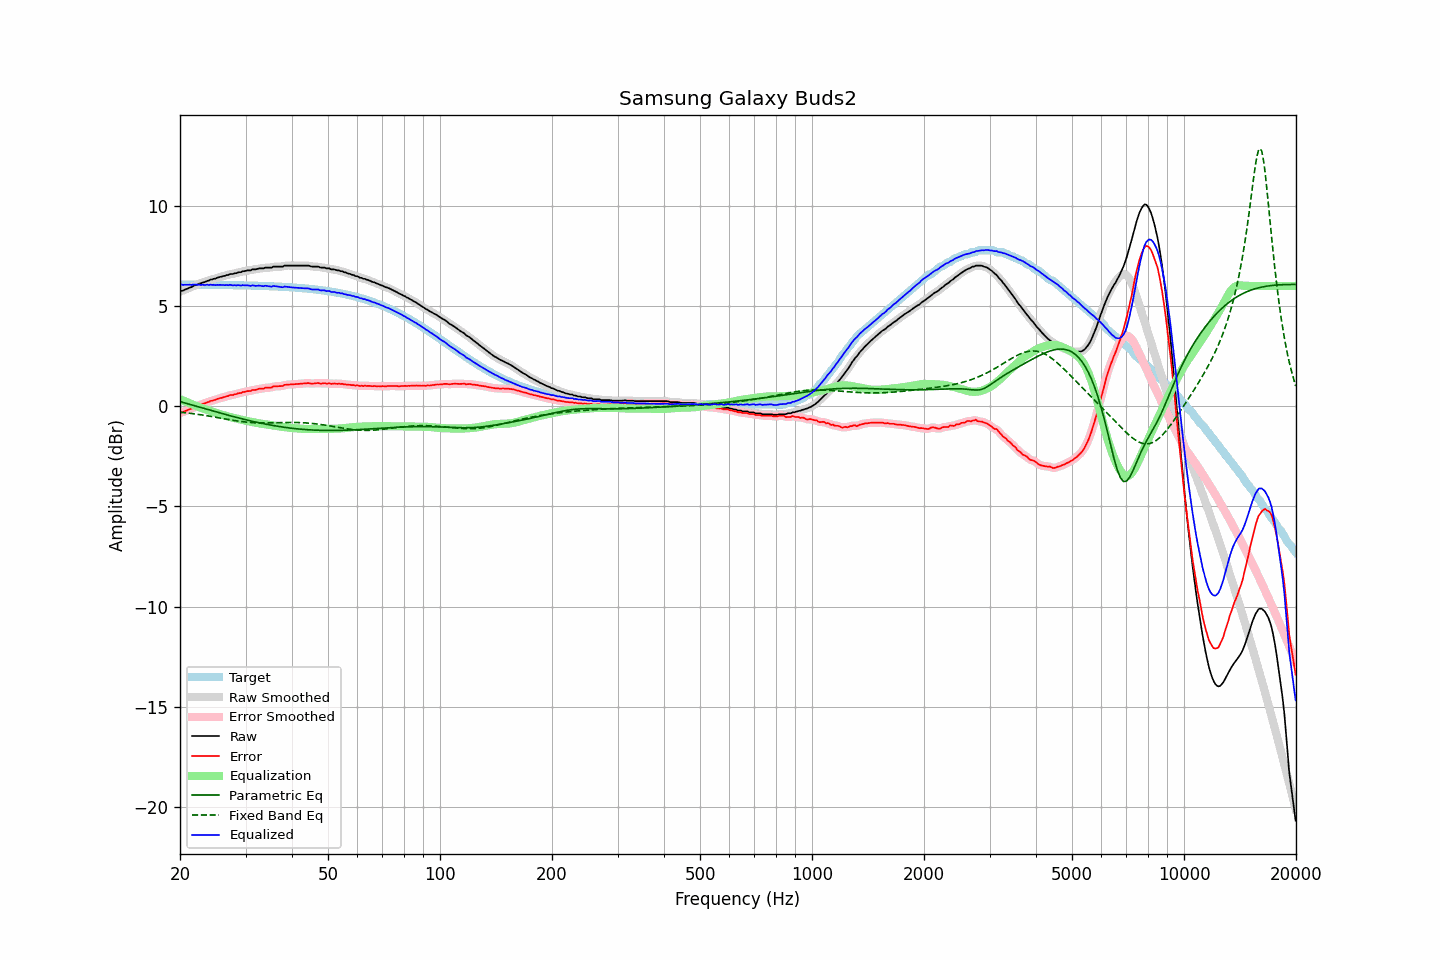

The table this chart was drawn from, first rows:
frequency, raw, error, smoothed, error_smoothed, equalization, parametric_eq, fixed_band_eq, equalized_raw, equalized_smoothed, target
20.00, 5.72, -0.34, 5.72, -0.34, 0.35, 0.23, -0.30, 6.07, 6.07, 6.06
20.20, 5.75, -0.31, 5.75, -0.31, 0.32, 0.21, -0.31, 6.07, 6.06, 6.06
20.40, 5.76, -0.30, 5.78, -0.29, 0.28, 0.18, -0.31, 6.04, 6.06, 6.06
20.61, 5.81, -0.25, 5.81, -0.26, 0.25, 0.16, -0.32, 6.06, 6.05, 6.06
20.81, 5.84, -0.22, 5.84, -0.22, 0.21, 0.14, -0.33, 6.06, 6.06, 6.06
21.02, 5.87, -0.19, 5.88, -0.18, 0.18, 0.11, -0.34, 6.05, 6.06, 6.06
21.23, 5.91, -0.15, 5.91, -0.15, 0.15, 0.09, -0.35, 6.06, 6.05, 6.06
21.44, 5.93, -0.13, 5.94, -0.12, 0.11, 0.07, -0.36, 6.05, 6.06, 6.06
21.66, 5.98, -0.08, 5.98, -0.08, 0.08, 0.05, -0.37, 6.06, 6.06, 6.06
21.87, 6.02, -0.03, 6.02, -0.04, 0.05, 0.02, -0.38, 6.07, 6.06, 6.06
22.09, 6.05, -0.00, 6.05, -0.00, 0.01, -0.00, -0.39, 6.06, 6.06, 6.06
22.31, 6.07, 0.02, 6.08, 0.02, -0.02, -0.02, -0.41, 6.05, 6.06, 6.06
22.54, 6.11, 0.06, 6.11, 0.05, -0.05, -0.05, -0.42, 6.06, 6.06, 6.06
22.76, 6.12, 0.07, 6.13, 0.08, -0.08, -0.07, -0.43, 6.04, 6.05, 6.06
22.99, 6.17, 0.12, 6.16, 0.11, -0.11, -0.09, -0.44, 6.06, 6.05, 6.05
23.22, 6.18, 0.13, 6.19, 0.13, -0.14, -0.12, -0.45, 6.05, 6.05, 6.05
23.45, 6.21, 0.16, 6.22, 0.16, -0.16, -0.14, -0.47, 6.05, 6.05, 6.05
23.69, 6.25, 0.20, 6.24, 0.19, -0.19, -0.16, -0.48, 6.06, 6.05, 6.05
23.92, 6.26, 0.21, 6.27, 0.22, -0.22, -0.18, -0.49, 6.04, 6.05, 6.05
24.16, 6.31, 0.26, 6.30, 0.25, -0.25, -0.21, -0.51, 6.06, 6.06, 6.05
24.40, 6.32, 0.27, 6.32, 0.27, -0.27, -0.23, -0.52, 6.05, 6.05, 6.05
24.65, 6.35, 0.30, 6.35, 0.30, -0.30, -0.25, -0.53, 6.05, 6.05, 6.05
24.89, 6.36, 0.31, 6.37, 0.32, -0.33, -0.28, -0.55, 6.04, 6.04, 6.05
25.14, 6.40, 0.36, 6.40, 0.35, -0.35, -0.30, -0.56, 6.05, 6.05, 6.05
25.39, 6.42, 0.38, 6.42, 0.38, -0.38, -0.32, -0.58, 6.05, 6.05, 6.05
25.65, 6.45, 0.41, 6.45, 0.40, -0.40, -0.34, -0.59, 6.05, 6.05, 6.04
25.91, 6.46, 0.42, 6.47, 0.42, -0.42, -0.36, -0.61, 6.04, 6.04, 6.04
26.16, 6.49, 0.45, 6.49, 0.45, -0.45, -0.39, -0.62, 6.04, 6.04, 6.04
26.43, 6.50, 0.46, 6.51, 0.47, -0.47, -0.41, -0.63, 6.03, 6.04, 6.04
26.69, 6.54, 0.50, 6.53, 0.49, -0.49, -0.43, -0.65, 6.05, 6.04, 6.04
26.96, 6.54, 0.50, 6.56, 0.52, -0.51, -0.45, -0.66, 6.03, 6.04, 6.04
27.23, 6.59, 0.55, 6.58, 0.54, -0.53, -0.47, -0.68, 6.06, 6.04, 6.04
27.50, 6.59, 0.56, 6.59, 0.56, -0.55, -0.50, -0.69, 6.04, 6.04, 6.04
27.77, 6.59, 0.56, 6.61, 0.57, -0.57, -0.52, -0.70, 6.02, 6.03, 6.04
28.05, 6.63, 0.60, 6.62, 0.59, -0.59, -0.54, -0.72, 6.04, 6.03, 6.03
28.33, 6.63, 0.60, 6.64, 0.61, -0.61, -0.56, -0.73, 6.02, 6.03, 6.03
28.62, 6.67, 0.64, 6.66, 0.63, -0.63, -0.58, -0.74, 6.04, 6.03, 6.03
28.90, 6.68, 0.65, 6.68, 0.65, -0.65, -0.60, -0.75, 6.03, 6.03, 6.03
29.19, 6.68, 0.65, 6.70, 0.67, -0.67, -0.62, -0.76, 6.01, 6.03, 6.03
29.48, 6.73, 0.71, 6.72, 0.69, -0.69, -0.64, -0.77, 6.04, 6.03, 6.03
29.78, 6.73, 0.71, 6.74, 0.71, -0.71, -0.66, -0.78, 6.02, 6.03, 6.02
30.08, 6.75, 0.73, 6.76, 0.73, -0.73, -0.68, -0.79, 6.03, 6.03, 6.02
30.38, 6.77, 0.75, 6.76, 0.74, -0.74, -0.70, -0.80, 6.03, 6.02, 6.02
30.68, 6.77, 0.75, 6.78, 0.76, -0.76, -0.72, -0.81, 6.01, 6.01, 6.02
30.99, 6.77, 0.76, 6.79, 0.77, -0.78, -0.73, -0.81, 6.00, 6.01, 6.02
31.30, 6.82, 0.81, 6.80, 0.79, -0.79, -0.75, -0.82, 6.03, 6.01, 6.01
31.61, 6.82, 0.81, 6.82, 0.81, -0.81, -0.77, -0.82, 6.01, 6.01, 6.01
31.93, 6.82, 0.81, 6.84, 0.83, -0.82, -0.79, -0.83, 6.00, 6.01, 6.01
32.24, 6.84, 0.84, 6.85, 0.84, -0.84, -0.81, -0.83, 6.00, 6.01, 6.01
32.57, 6.87, 0.87, 6.86, 0.86, -0.85, -0.82, -0.83, 6.02, 6.01, 6.00
32.89, 6.87, 0.87, 6.87, 0.87, -0.87, -0.84, -0.84, 6.01, 6.00, 6.00
33.22, 6.87, 0.87, 6.88, 0.88, -0.88, -0.86, -0.84, 5.99, 6.00, 6.00
33.55, 6.87, 0.88, 6.89, 0.89, -0.89, -0.87, -0.84, 5.98, 5.99, 6.00
33.89, 6.91, 0.92, 6.90, 0.91, -0.90, -0.89, -0.84, 6.01, 6.00, 5.99
34.23, 6.91, 0.92, 6.91, 0.92, -0.92, -0.91, -0.84, 6.00, 5.99, 5.99
34.57, 6.91, 0.93, 6.91, 0.92, -0.93, -0.92, -0.83, 5.98, 5.98, 5.99
34.92, 6.91, 0.93, 6.91, 0.93, -0.94, -0.94, -0.83, 5.97, 5.97, 5.98
35.27, 6.91, 0.93, 6.93, 0.95, -0.95, -0.95, -0.83, 5.96, 5.98, 5.98
35.62, 6.96, 0.98, 6.95, 0.97, -0.96, -0.96, -0.83, 6.00, 5.98, 5.98
35.97, 6.96, 0.99, 6.96, 0.99, -0.97, -0.98, -0.83, 5.99, 5.99, 5.97
... 635 more rows
